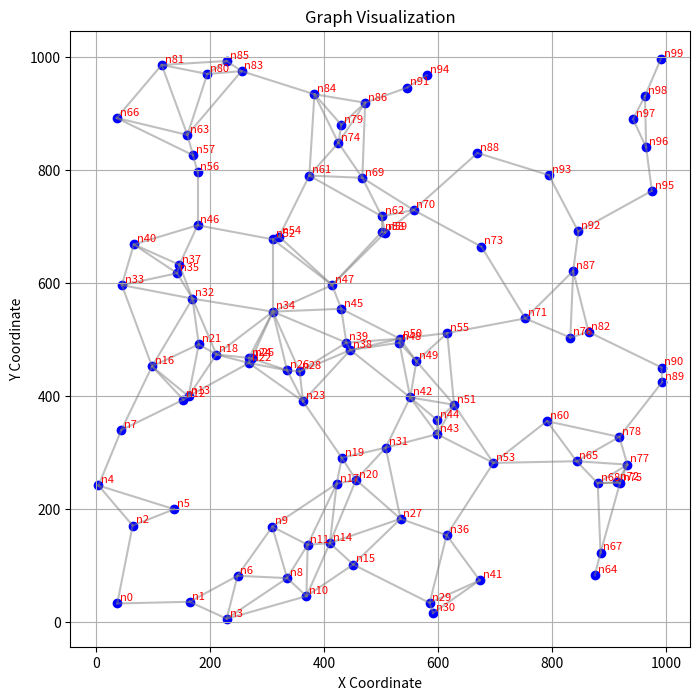

The matplotlib source for this figure:
import random 
import matplotlib.pyplot as plt 
import numpy as np 
from scipy.spatial import Delaunay 
import math 
# 定義空間範圍與參數 
SPACE_SIZE = 1000 
NUM_NODES = 100 
NUM_EDGES = 200 
random.seed(10)  

# 生成節點 
nodes = [(random.randint(0, SPACE_SIZE), random.randint(0, SPACE_SIZE)) for _ in range(NUM_NODES)] 
nodes = sorted(nodes, key=lambda point: point[0]**2 + point[1]**2) 

# 進行 Delaunay 
points = np.array(nodes) # 轉換為 NumPy 陣列 
tri = Delaunay(points) # 執行三角剖分 

# 添加 Delaunay 邊 
edges = set() 
for simplex in tri.simplices: 
    for i in range(3):  # 每個 simplex 有 3 個點 
        for j in range(i + 1, 3): 
            p1, p2 = sorted((simplex[i], simplex[j])) 
            dist = math.sqrt((points[p1][0] - points[p2][0])**2 + (points[p1][1] - points[p2][1])**2)
            edges.add((dist, p1, p2))  # 儲存 (距離, 點1, 點2)
# 按邊長排序，選擇最短的 MAX_EDGES 條 
edges = sorted(edges)[:200] 

#寫入txt
with open("node.txt", "w") as node_file: 
    for i, (x, y) in enumerate(nodes): 
        node_file.write(f"n{i}.({x},{y})\n") 

with open("edge.txt", "w") as edge_file: 
    for i, (dist, node1, node2) in enumerate(edges): 
        edge_file.write(f"e{i}.({dist},n{node1},n{node2})\n")

plt.figure(figsize=(8, 8))

# 繪製節點
x_coords = [node[0] for node in nodes]     # 取出所有 x 坐標
y_coords = [node[1] for node in nodes]     # 取出所有 y 坐標
plt.scatter(x_coords, y_coords, c='blue')

for i, (x, y) in enumerate(nodes):
    plt.text(x + 5, y + 5, f'n{i}', fontsize=8, color='red')
    
# 繪製邊
for edge in edges:
  dist, node1, node2 = edge
  x_values = [nodes[node1][0], nodes[node2][0]]
  y_values = [nodes[node1][1], nodes[node2][1]]
  plt.plot(x_values, y_values, c='gray', alpha=0.5)

# 繪製
plt.title("Graph Visualization")
plt.xlabel("X Coordinate")
plt.ylabel("Y Coordinate")
plt.grid(True)
plt.show()
